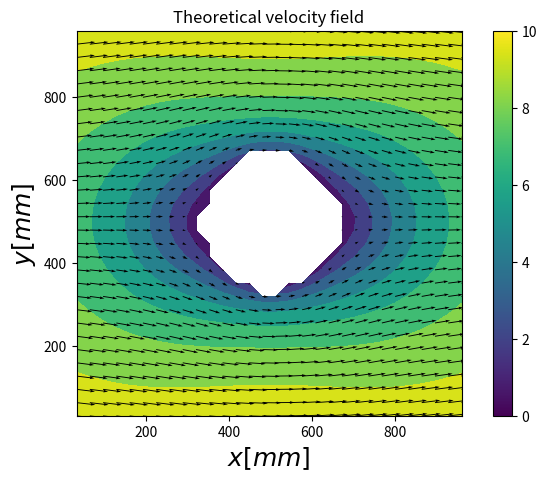

The matplotlib source for this figure:
import numpy as np
import matplotlib.pyplot as plt

#define the radius of the cylinder
radius = 150.0
u_infty = 1

#define the radial velocity
def radial_velocity(rho, theta):
    return (u_infty * (1 - 3 * radius / (rho * 2.0) + radius**3 / (2.0 * rho**3)) * np.cos(theta)) 

#define the angular velocity
def angular_velocity(rho, theta):
    return (u_infty * (1 - 3 * radius / (4.0*rho) - radius**3 / (4 * rho**3)) * np.sin(theta))

#define the radius calculation
def calc_rho(x):
    return np.sqrt(x[0]**2+x[1]**2)

#define the angle calculation
def calc_angle(x):
    return np.arctan2(x[1], x[0])

#create a 2d array with the centre of each interrogation window as the coordinates
#important to think about is that the origin is in the middle of the cylinder
cartesian_grid = np.zeros((2, 30, 30))
for i in range(-15, 15):
    cartesian_grid[0, :, i+15] = 32 * i +12
for j in range(-15, 15):
    cartesian_grid[1, j+15, :] =  32 * j +12 
#flip the y components to get the correct orientation
cartesian_grid = cartesian_grid[:, ::-1,:]

#calculate the radial and angular component of the vector
rho = calc_rho(cartesian_grid[:,:,:])
angle = calc_angle(cartesian_grid[:,:,:])

#filter out the cylinder
inv = rho < radius
rho[inv] = np.nan

#calculate the velocities in polar coordinates
ang_vel = angular_velocity(rho, angle)
rad_vel = radial_velocity(rho, angle)

#calculate the velocities in cartesian coordinates
v_x = np.cos(angle) * radial_velocity(rho, angle) + np.sin(angle) * angular_velocity(rho, angle)
v_y = np.sin(angle) * radial_velocity(rho, angle) - np.cos(angle) * angular_velocity(rho, angle)
mag = np.sqrt(v_x**2+v_y**2)


#plot the velocity field
fig, ax = plt.subplots(figsize=(8, 5))
plt.contourf((cartesian_grid[0,:,:]+500), (cartesian_grid[1,:,:]+500), mag)
plt.quiver((cartesian_grid[0,:,:]+500), (cartesian_grid[1,:,:]+500), v_x, v_y, scale = 15)
plt.clim(0, 10)
plt.colorbar()
plt.title('Theoretical velocity field')
ax.set_aspect('equal')  # Set equal aspect ratio
ax.set_xlabel('$x[mm]$', fontsize=18)
ax.set_ylabel('$y[mm]$', fontsize=18)

plt.savefig('Theoretical_Velocity_Field_winsize_64.png', dpi = 100)
plt.show()
plt.close('all')

######################################################################
##extract the velocity profile shortly befor the cylinder#############
######################################################################
"""
x_vel_plot = v_x[:, 10] #x velocity 116 mm before the cylinder
x_val = np.arange(-484, 492, 16) #corresponding y values for plotting
x_vel_plot = x_vel_plot / np.max(x_vel_plot)

plt.plot(x_val, x_vel_plot,  'ko')
"""
